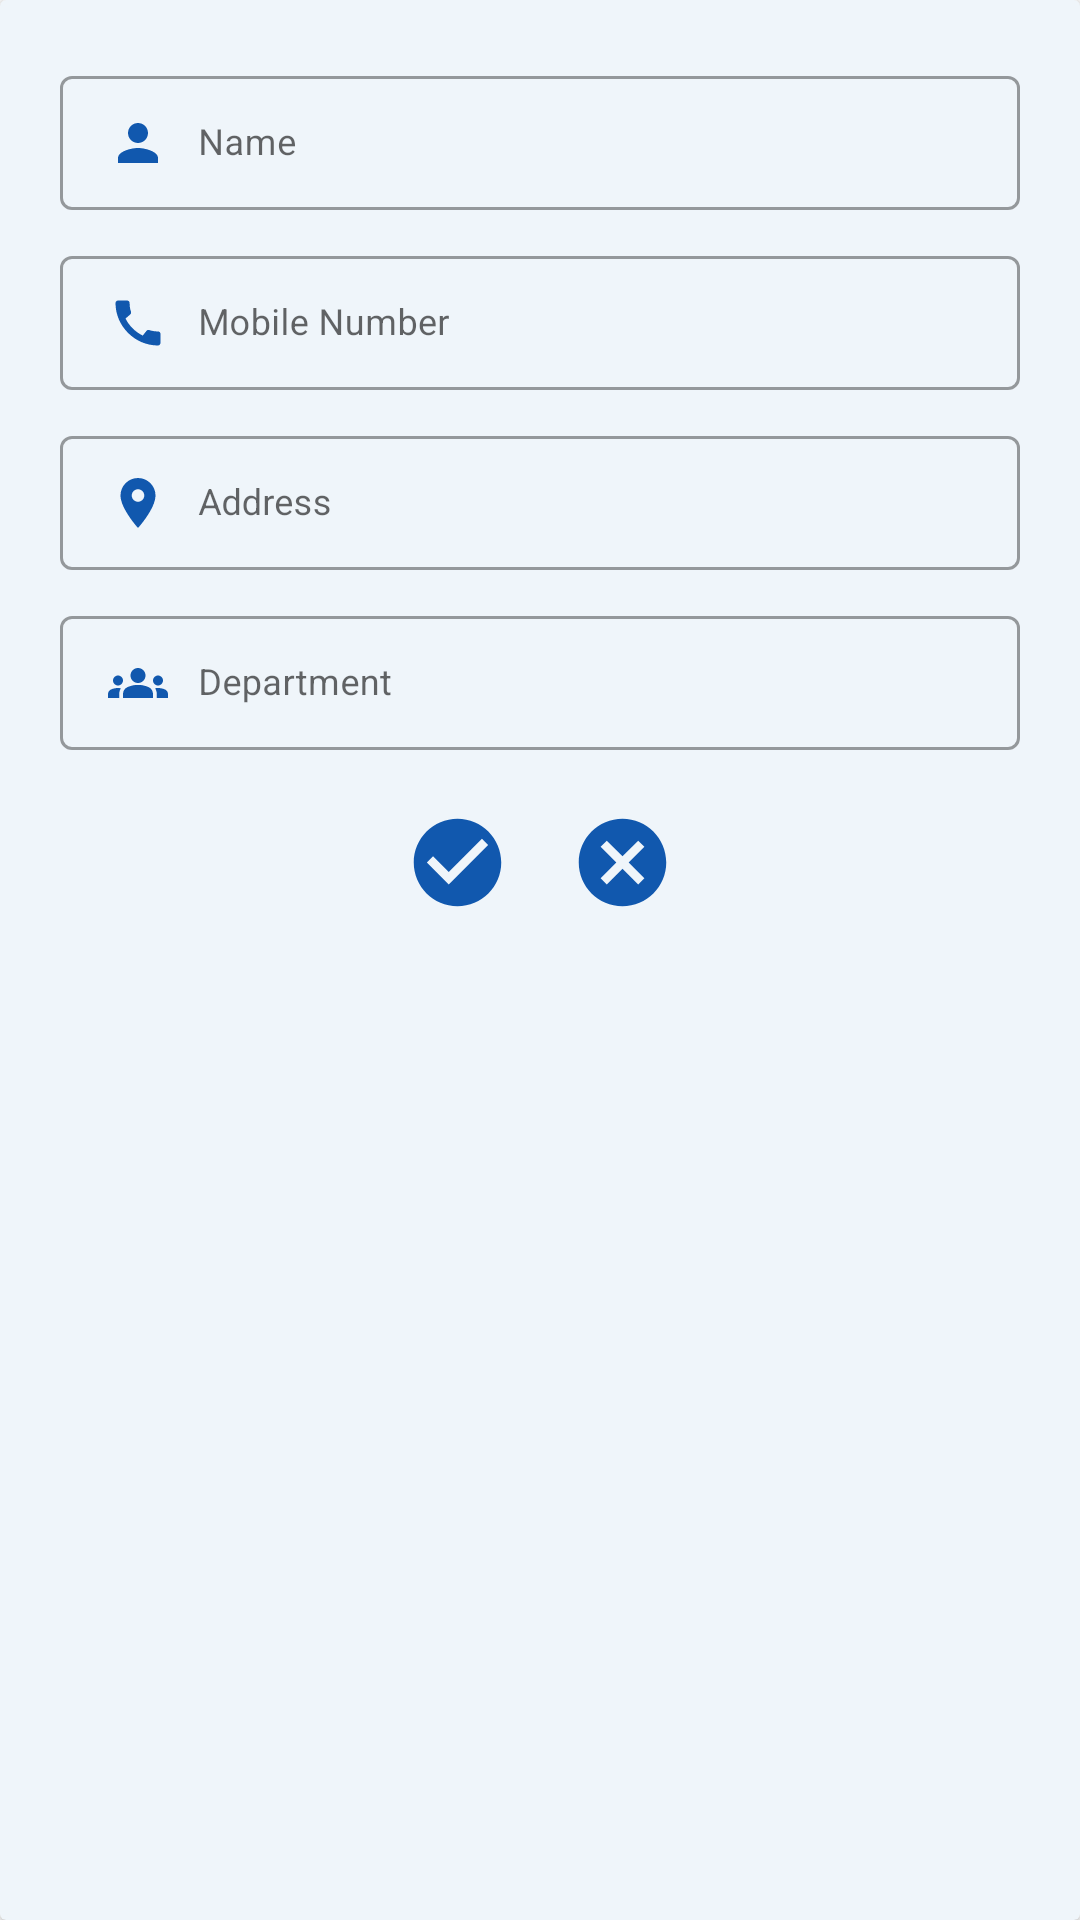

Produce the Android XML layout that renders to this screen, including the resource entries it uses.
<!-- AndroidManifest.xml: application theme Theme.Multispan -->
<!-- res/layout/edit_profile_popup.xml -->
<?xml version="1.0" encoding="utf-8"?>
<androidx.cardview.widget.CardView xmlns:android="http://schemas.android.com/apk/res/android"
    android:layout_width="match_parent"
    android:layout_height="match_parent"
    android:orientation="vertical"
    android:backgroundTint="#EFF5FA">


    <LinearLayout
        android:layout_width="match_parent"
        android:layout_height="350dp"
        android:orientation="vertical"
        android:layout_margin="20dp">

        <com.google.android.material.textfield.TextInputLayout
            style="@style/Widget.MaterialComponents.TextInputLayout.OutlinedBox.Dense"
            android:layout_width="match_parent"
            android:layout_height="50dp"
            android:hint="Name"
            android:layout_marginBottom="10dp">

            <com.google.android.material.textfield.TextInputEditText
                android:id="@+id/idEditEmployeeName"
                android:layout_width="match_parent"
                android:layout_height="wrap_content"
                android:textSize="12sp"
                android:textColor="@color/black"
                android:drawableLeft="@drawable/baseline_person_24"
                android:drawablePadding="10dp"/>

        </com.google.android.material.textfield.TextInputLayout>

        <com.google.android.material.textfield.TextInputLayout
            style="@style/Widget.MaterialComponents.TextInputLayout.OutlinedBox.Dense"
            android:layout_width="match_parent"
            android:layout_height="50dp"
            android:hint="Mobile Number"
            android:layout_marginBottom="10dp">

            <com.google.android.material.textfield.TextInputEditText
                android:id="@+id/idEditEmployeePhoneNumber"
                android:layout_width="match_parent"
                android:layout_height="wrap_content"
                android:textSize="12sp"
                android:textColor="@color/black"
                android:drawableLeft="@drawable/baseline_call_24"
                android:drawablePadding="10dp"/>

        </com.google.android.material.textfield.TextInputLayout>
        <com.google.android.material.textfield.TextInputLayout
            style="@style/Widget.MaterialComponents.TextInputLayout.OutlinedBox.Dense"
            android:layout_width="match_parent"
            android:layout_height="50dp"
            android:hint="Address"
            android:layout_marginBottom="10dp">

            <com.google.android.material.textfield.TextInputEditText
                android:id="@+id/idEditEmployeeAddress"
                android:layout_width="match_parent"
                android:layout_height="wrap_content"
                android:textSize="12sp"
                android:textColor="@color/black"
                android:drawableLeft="@drawable/baseline_location_on_24"
                android:drawablePadding="10dp"/>

        </com.google.android.material.textfield.TextInputLayout>
        <com.google.android.material.textfield.TextInputLayout
            style="@style/Widget.MaterialComponents.TextInputLayout.OutlinedBox.Dense"
            android:layout_width="match_parent"
            android:layout_height="50dp"
            android:hint="Department"
            android:layout_marginBottom="10dp">

            <com.google.android.material.textfield.TextInputEditText
                android:id="@+id/idEditEmployeeDepartment"
                android:layout_width="match_parent"
                android:layout_height="wrap_content"
                android:textSize="12sp"
                android:textColor="@color/black"
                android:drawableLeft="@drawable/baseline_groups_24"
                android:drawablePadding="10dp"/>

        </com.google.android.material.textfield.TextInputLayout>

    
        <LinearLayout
            android:layout_width="match_parent"
            android:layout_height="wrap_content"
            android:gravity="center_horizontal">
            
            <ImageView
                android:id="@+id/idEditUpdateBtn"
                android:layout_width="wrap_content"
                android:layout_height="wrap_content"
                android:src="@drawable/baseline_check_circle_24"
                android:layout_margin="10dp"/>

            <ImageView
                android:id="@+id/idEditCancleBtn"
                android:layout_width="wrap_content"
                android:layout_height="wrap_content"
                android:src="@drawable/baseline_cancel_24"
                android:layout_margin="10dp"/>
            
        </LinearLayout>


    </LinearLayout>





</androidx.cardview.widget.CardView>
<!-- resources referenced by this layout -->
<resources>
  <!-- drawable baseline_call_24 (drawable) -->
  <vector android:height="20dp" android:tint="#1158AE"
      android:viewportHeight="24" android:viewportWidth="24"
      android:width="20dp" xmlns:android="http://schemas.android.com/apk/res/android">
      <path android:fillColor="@android:color/white" android:pathData="M20.01,15.38c-1.23,0 -2.42,-0.2 -3.53,-0.56 -0.35,-0.12 -0.74,-0.03 -1.01,0.24l-1.57,1.97c-2.83,-1.35 -5.48,-3.9 -6.89,-6.83l1.95,-1.66c0.27,-0.28 0.35,-0.67 0.24,-1.02 -0.37,-1.11 -0.56,-2.3 -0.56,-3.53 0,-0.54 -0.45,-0.99 -0.99,-0.99H4.19C3.65,3 3,3.24 3,3.99 3,13.28 10.73,21 20.01,21c0.71,0 0.99,-0.63 0.99,-1.18v-3.45c0,-0.54 -0.45,-0.99 -0.99,-0.99z"/>
  </vector>
  <!-- drawable baseline_cancel_24 (drawable) -->
  <vector android:height="35dp" android:tint="#1158AE"
      android:viewportHeight="24" android:viewportWidth="24"
      android:width="35dp" xmlns:android="http://schemas.android.com/apk/res/android">
      <path android:fillColor="@android:color/white" android:pathData="M12,2C6.47,2 2,6.47 2,12s4.47,10 10,10 10,-4.47 10,-10S17.53,2 12,2zM17,15.59L15.59,17 12,13.41 8.41,17 7,15.59 10.59,12 7,8.41 8.41,7 12,10.59 15.59,7 17,8.41 13.41,12 17,15.59z"/>
  </vector>
  <!-- drawable baseline_check_circle_24 (drawable) -->
  <vector android:height="35dp" android:tint="#1158AE"
      android:viewportHeight="24" android:viewportWidth="24"
      android:width="35dp" xmlns:android="http://schemas.android.com/apk/res/android">
      <path android:fillColor="@android:color/white" android:pathData="M12,2C6.48,2 2,6.48 2,12s4.48,10 10,10 10,-4.48 10,-10S17.52,2 12,2zM10,17l-5,-5 1.41,-1.41L10,14.17l7.59,-7.59L19,8l-9,9z"/>
  </vector>
  <!-- drawable baseline_location_on_24 (drawable) -->
  <vector android:height="20dp" android:tint="#1158AE"
      android:viewportHeight="24" android:viewportWidth="24"
      android:width="20dp" xmlns:android="http://schemas.android.com/apk/res/android">
      <path android:fillColor="@android:color/white" android:pathData="M12,2C8.13,2 5,5.13 5,9c0,5.25 7,13 7,13s7,-7.75 7,-13c0,-3.87 -3.13,-7 -7,-7zM12,11.5c-1.38,0 -2.5,-1.12 -2.5,-2.5s1.12,-2.5 2.5,-2.5 2.5,1.12 2.5,2.5 -1.12,2.5 -2.5,2.5z"/>
  </vector>
  <!-- drawable baseline_person_24 (drawable) -->
  <vector android:height="20dp" android:tint="#1158AE"
      android:viewportHeight="24" android:viewportWidth="24"
      android:width="20dp" xmlns:android="http://schemas.android.com/apk/res/android">
      <path android:fillColor="@android:color/white" android:pathData="M12,12c2.21,0 4,-1.79 4,-4s-1.79,-4 -4,-4 -4,1.79 -4,4 1.79,4 4,4zM12,14c-2.67,0 -8,1.34 -8,4v2h16v-2c0,-2.66 -5.33,-4 -8,-4z"/>
  </vector>
  <style name="Theme.Multispan" parent="Base.Theme.Multispan" />
  <style name="Base.Theme.Multispan" parent="Theme.MaterialComponents.Light.NoActionBar">
          
          
  
          <item name="android:textColorPrimary">@color/white</item>
          <item name="bottomNavigationStyle">@style/Widget.MaterialComponents.BottomNavigationView.Colored</item>
          <item name="colorPrimary">#034A97</item>
          <item name="colorOnPrimary">#FFFFFF</item>
  
  
      </style>
  <!-- not gathered from this repository: default colours our renderer supplied (Android Studio template values) -->
  <color name="black">#FF000000</color>
  <color name="white">#FFFFFFFF</color>
</resources>
